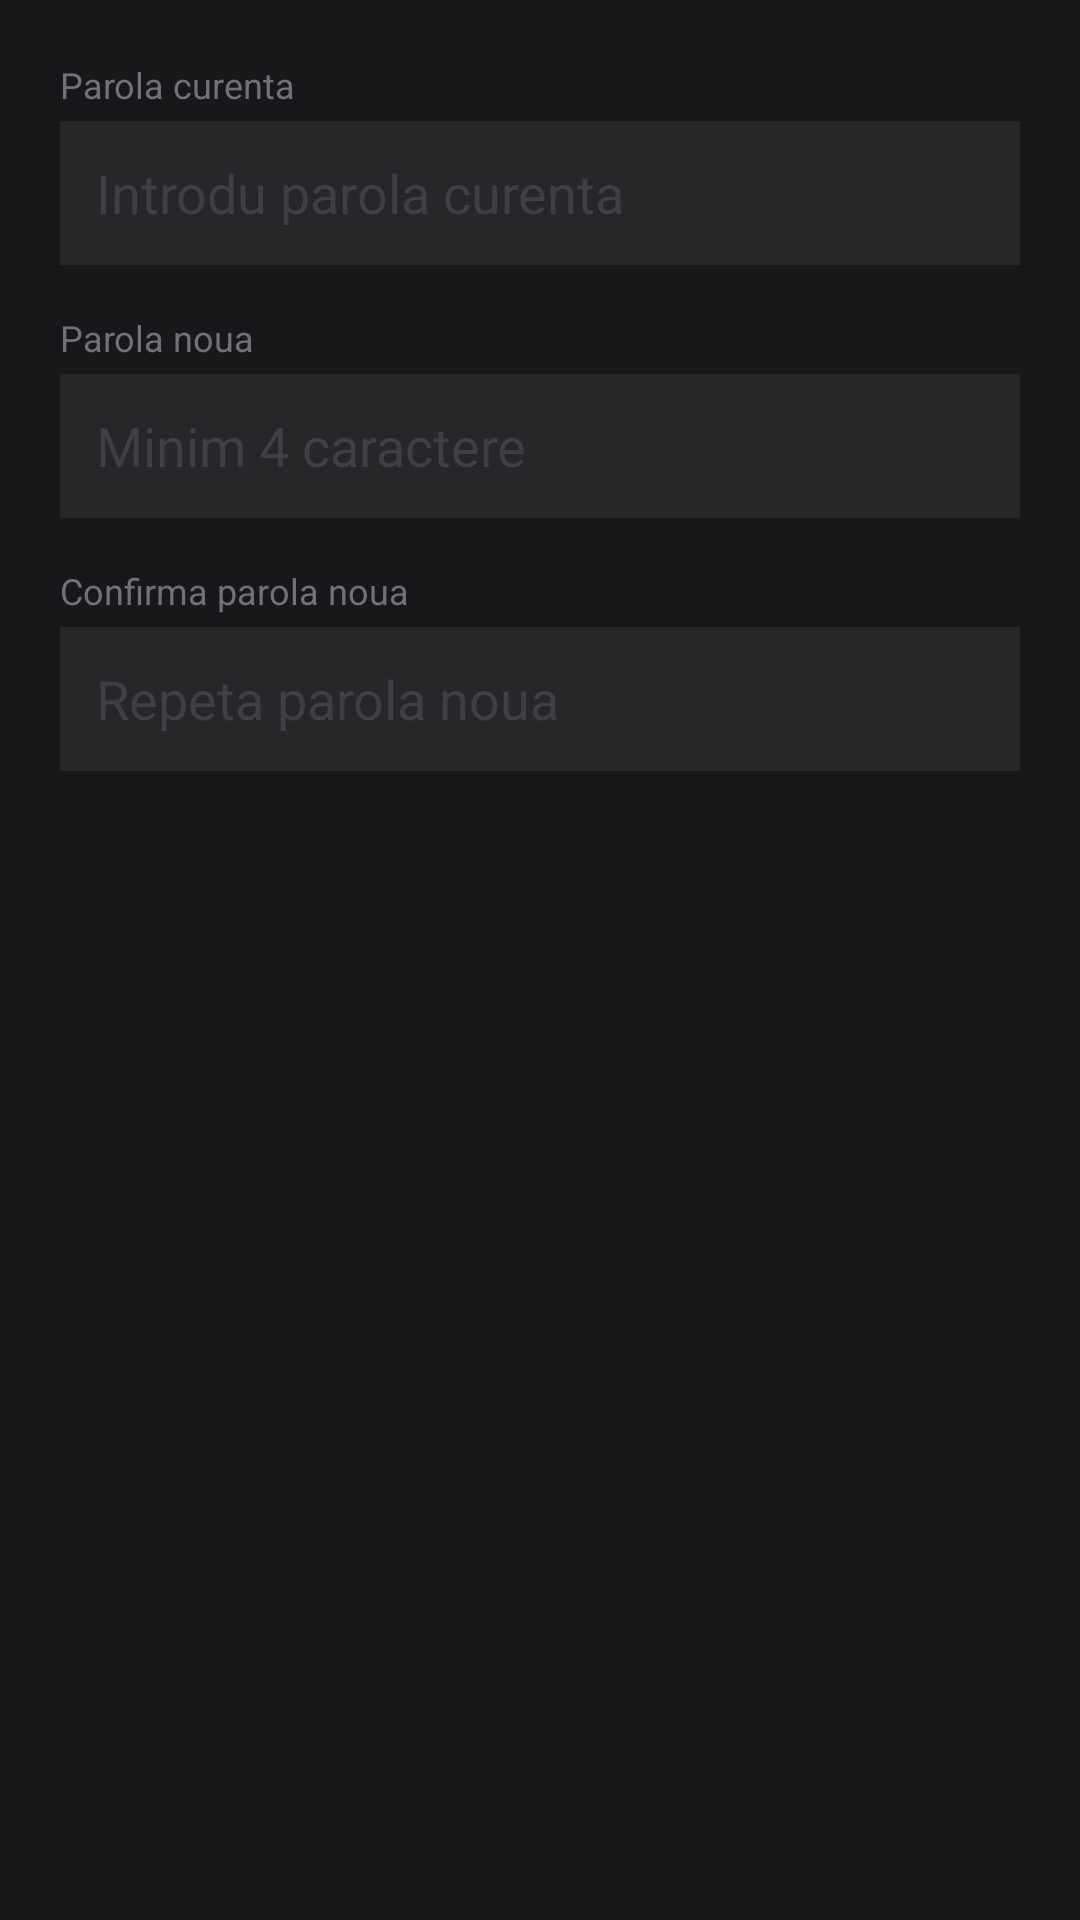

Write the Android layout XML for this screen, with the resource values it uses.
<!-- AndroidManifest.xml: application theme Theme.QuizAplEdu -->
<!-- res/layout/dialog_change_password.xml -->
<?xml version="1.0" encoding="utf-8"?>
<LinearLayout
    xmlns:android="http://schemas.android.com/apk/res/android"
    android:layout_width="match_parent"
    android:layout_height="wrap_content"
    android:orientation="vertical"
    android:padding="20dp"
    android:background="#18181B">

    <TextView
        android:layout_width="wrap_content"
        android:layout_height="wrap_content"
        android:text="Parola curenta"
        android:textColor="#71717A"
        android:textSize="12sp"
        android:layout_marginBottom="4dp" />

    <EditText
        android:id="@+id/et_current_password"
        android:layout_width="match_parent"
        android:layout_height="48dp"
        android:hint="Introdu parola curenta"
        android:inputType="textPassword"
        android:textColor="#FAFAFA"
        android:textColorHint="#3F3F46"
        android:background="#27272A"
        android:paddingHorizontal="12dp"
        android:layout_marginBottom="16dp" />

    <TextView
        android:layout_width="wrap_content"
        android:layout_height="wrap_content"
        android:text="Parola noua"
        android:textColor="#71717A"
        android:textSize="12sp"
        android:layout_marginBottom="4dp" />

    <EditText
        android:id="@+id/et_new_password"
        android:layout_width="match_parent"
        android:layout_height="48dp"
        android:hint="Minim 4 caractere"
        android:inputType="textPassword"
        android:textColor="#FAFAFA"
        android:textColorHint="#3F3F46"
        android:background="#27272A"
        android:paddingHorizontal="12dp"
        android:layout_marginBottom="16dp" />

    <TextView
        android:layout_width="wrap_content"
        android:layout_height="wrap_content"
        android:text="Confirma parola noua"
        android:textColor="#71717A"
        android:textSize="12sp"
        android:layout_marginBottom="4dp" />

    <EditText
        android:id="@+id/et_confirm_password"
        android:layout_width="match_parent"
        android:layout_height="48dp"
        android:hint="Repeta parola noua"
        android:inputType="textPassword"
        android:textColor="#FAFAFA"
        android:textColorHint="#3F3F46"
        android:background="#27272A"
        android:paddingHorizontal="12dp" />

</LinearLayout>
<!-- resources referenced by this layout -->
<resources>
  <style name="Theme.QuizAplEdu" parent="Theme.MaterialComponents.DayNight.NoActionBar">
          <item name="colorPrimary">#A78BFA</item>
          <item name="colorPrimaryVariant">#7C3AED</item>
          <item name="android:windowBackground">#09090B</item>
          <item name="android:statusBarColor">#09090B</item>
      </style>
</resources>
